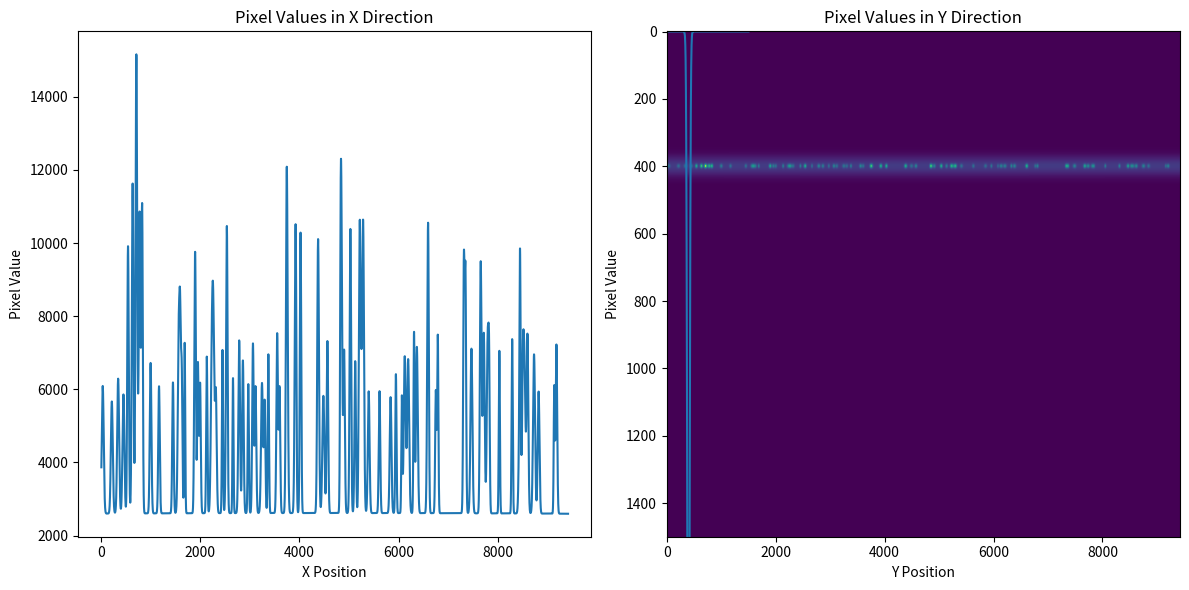

This chart was generated by the following Python code:
import numpy as np
import matplotlib.pyplot as plt

class Peak:
    def __init__(self,sigmaX,sigmaY,muX,muY,intensity):
        '''
        sigmaX and sigmaY are the standard deviations in the x and y directions
        muX and muY are the means in the x and y directions
        intensity is the intensity of the peak
        '''
        self.sigmaX = sigmaX # width in x
        self.sigmaY = sigmaY # width in y
        self.muX = muX # center in x
        self.muY = muY # center in y
        self.intensity = intensity # intensity

def powderBand(x,y,peakVals):
    '''
    x and y are the coordinates of the image
    peakVals is a Peak object
    '''
    factor = 1  #/ (2* np.pi * peakVals.sigmaX * peakVals.sigmaY)
    exponent = np.exp(-((x - peakVals.muX) ** 2 / (2 * peakVals.sigmaX ** 2) + (y - peakVals.muY) ** 2 / (2 * peakVals.sigmaY ** 2)))
    return peakVals.intensity * factor * exponent

def main():
    im = np.zeros((9424,1500))
    print(im.shape)
    rCen = 400 # center of the peak in the y direction
    nPeaks = 2 # number of peaks
    peaks = []
    etaExtent = 120 # width of the peak in the x direction
    rwidth = 20 # width of the peak in the y direction

    for peakNr in range(nPeaks):
        peaks.append(Peak(sigmaX=50000*np.random.uniform(low=0.5,high=1), sigmaY=rwidth, muX=np.random.uniform(low=0,high=9424/(peakNr+1)), muY=rCen, intensity=np.random.uniform(low=1000,high=2000)))

    y = np.linspace(0,9424,num=9424)
    x = np.linspace(rCen-etaExtent,rCen + etaExtent+1,num=etaExtent*2+1)

    Y,X = np.meshgrid(x,y)

    print("x.shape: ",x.shape)
    print("y.shape: ",y.shape)
    print("X.shape: ",X.shape)
    print("Y.shape: ",Y.shape)

    for peak in peaks:
        im[:,rCen-etaExtent:rCen+etaExtent+1] += powderBand(X,Y,peak)

    #add more small peaks
    for i in range(100):
        peak = Peak(sigmaX=20*np.random.uniform(low=0.5,high=1), sigmaY=4, muX=np.random.uniform(low=0,high=9424), muY=rCen, intensity=np.random.uniform(low=3000,high=5000))
        im[:,rCen-etaExtent:rCen+etaExtent+1] += powderBand(X,Y,peak)

    im = im.astype(np.uint16)
    
    imt = im.T
    
    # Get pixel values along the center line in both directions
    x_values = imt[400, :]  # Middle row in y direction
    y_values = imt[:, 400]   # Middle column in x direction

    # Plot the pixel values
    plt.figure(figsize=(12, 6))

    # X direction
    plt.subplot(1, 2, 1)
    plt.plot(x_values)
    plt.title('Pixel Values in X Direction')
    plt.xlabel('X Position')
    plt.ylabel('Pixel Value')

    # Y direction
    plt.subplot(1, 2, 2)
    plt.plot(y_values)
    plt.title('Pixel Values in Y Direction')
    plt.xlabel('Y Position')
    plt.ylabel('Pixel Value')

    plt.tight_layout()
    plt.show()
    

    plt.imshow(im.T,aspect='auto')
    plt.show()
    
# main
if __name__ == "__main__":
    main()
